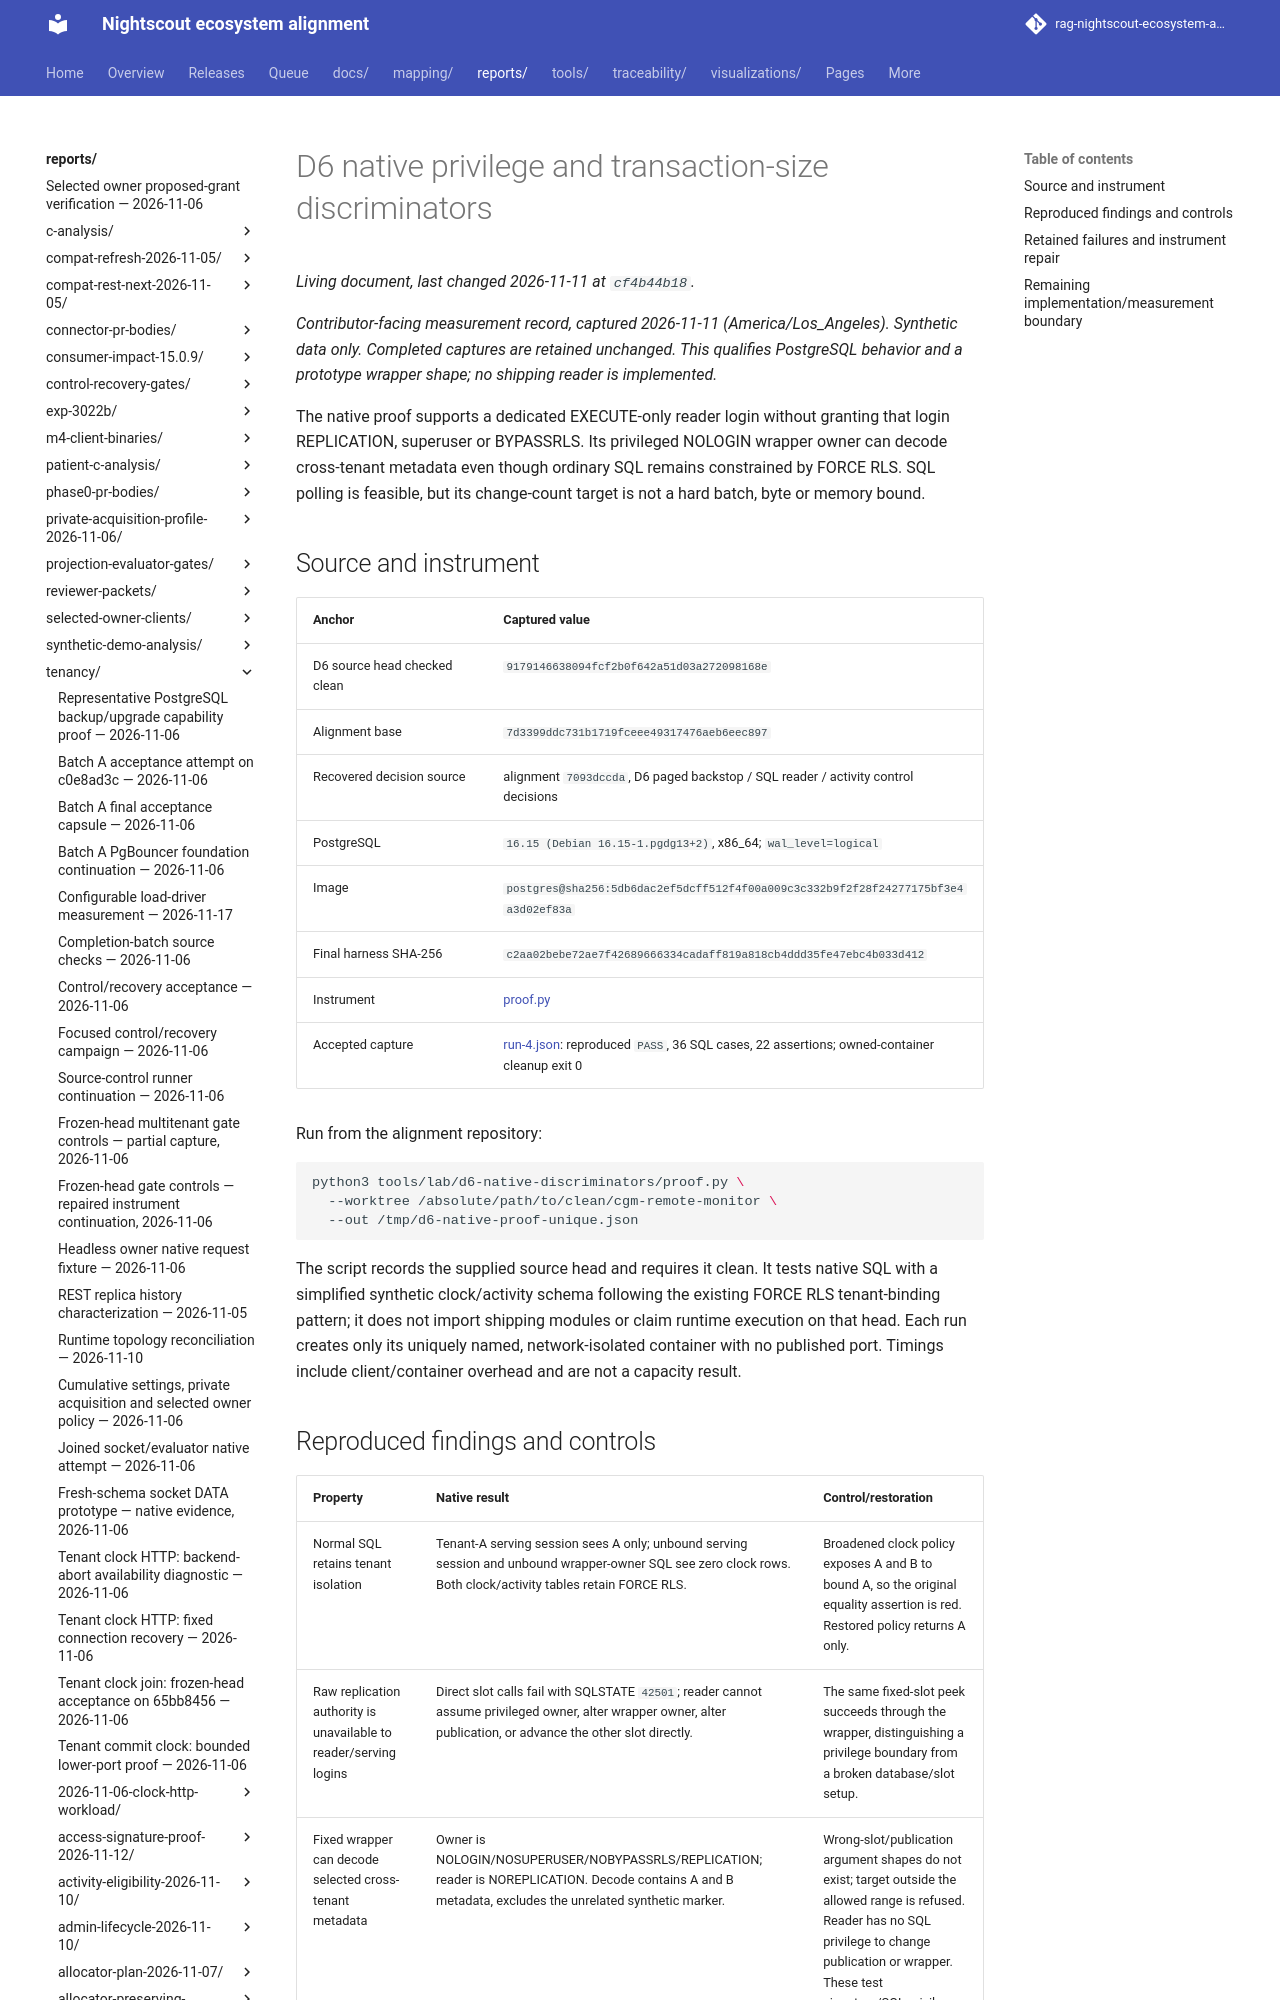

repository: bewest/rag-nightscout-ecosystem-alignment · page: reports/tenancy/d6-native-discriminators-2026-11-11/index.html · generator: mkdocs

# D6 native privilege and transaction-size discriminators

*Contributor-facing measurement record, captured 2026-11-11 (America/Los_Angeles).
Synthetic data only. Completed captures are retained unchanged. This qualifies
PostgreSQL behavior and a prototype wrapper shape; no shipping reader is implemented.*

The native proof supports a dedicated EXECUTE-only reader login without granting
that login REPLICATION, superuser or BYPASSRLS. Its privileged NOLOGIN wrapper owner
can decode cross-tenant metadata even though ordinary SQL remains constrained by
FORCE RLS. SQL polling is feasible, but its change-count target is not a hard batch,
byte or memory bound.
